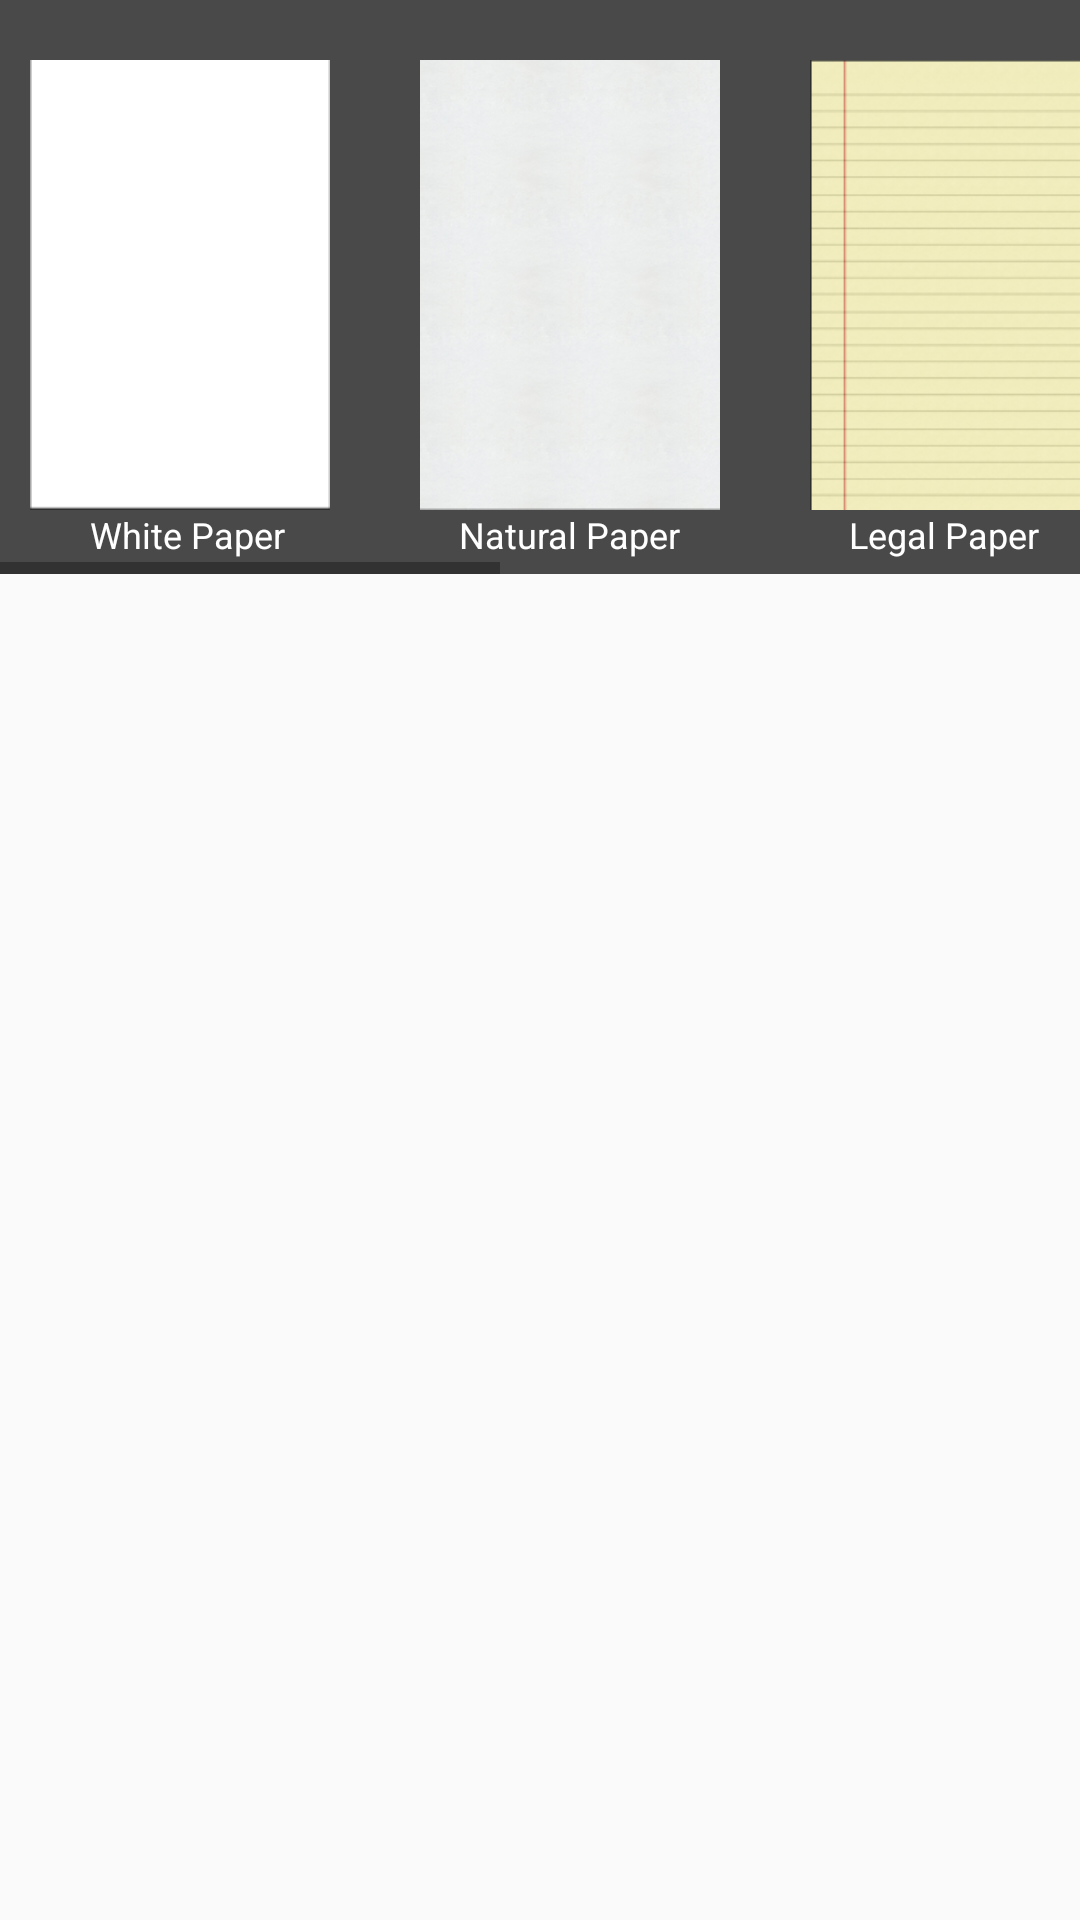

This screen was rendered from an Android layout file. Write that file and the resources it references.
<!-- AndroidManifest.xml: application theme AppTheme -->
<!-- res/layout/fragment_basic.xml -->
<?xml version="1.0" encoding="utf-8"?>
<RelativeLayout xmlns:android="http://schemas.android.com/apk/res/android"
    android:orientation="vertical" android:layout_width="match_parent"
    android:layout_height="match_parent">



 <HorizontalScrollView
     android:layout_width="wrap_content"
     android:layout_height="wrap_content"
     android:background="#494949"
     >
 <LinearLayout
     android:layout_width="wrap_content"
     android:layout_height="wrap_content"
     android:orientation="horizontal"
     >
  <LinearLayout
     android:layout_width="wrap_content"
     android:layout_height="wrap_content"
     android:orientation="vertical"
     >
  <Button
      android:id="@+id/btn_white"
      android:layout_marginTop="20dp"
      android:layout_marginLeft="10dp"
      android:layout_width="100dp"
      android:layout_height="150dp"

      android:background="@drawable/white"
      />
  <TextView
      android:layout_width="wrap_content"
      android:layout_height="wrap_content"
      android:text="White Paper"
      android:paddingLeft="30dp"
      android:textSize="12dp"
      android:layout_marginBottom="5dp"
      android:textColor="#ffffff"
      />
 </LinearLayout>

  <LinearLayout
      android:layout_width="wrap_content"
      android:layout_height="wrap_content"
      android:orientation="vertical"
      >
   <Button
       android:id="@+id/btn_natural"
       android:layout_marginTop="20dp"
       android:layout_marginLeft="30dp"
       android:layout_width="100dp"
       android:layout_height="150dp"

       android:background="@drawable/natural"
       />
   <TextView
       android:layout_width="wrap_content"
       android:layout_height="wrap_content"
       android:text="Natural Paper"
       android:paddingLeft="43dp"
       android:textSize="12dp"
       android:layout_marginBottom="5dp"
       android:textColor="#ffffff"
       />
  </LinearLayout>

  <LinearLayout
      android:layout_width="wrap_content"
      android:layout_height="wrap_content"
      android:orientation="vertical"
      >
   <Button
       android:id="@+id/btn_legal"
       android:layout_marginTop="20dp"
       android:layout_marginLeft="30dp"
       android:layout_width="100dp"
       android:layout_height="150dp"

       android:background="@drawable/legal"
       />
   <TextView
       android:layout_width="wrap_content"
       android:layout_height="wrap_content"
       android:text="Legal Paper"
       android:paddingLeft="43dp"
       android:textSize="12dp"
       android:layout_marginBottom="5dp"
       android:textColor="#ffffff"
       />
  </LinearLayout>

  <LinearLayout
      android:layout_width="wrap_content"
      android:layout_height="wrap_content"
      android:orientation="vertical"
      >
   <Button
       android:id="@+id/btn_ruled"
       android:layout_marginTop="20dp"
       android:layout_marginLeft="30dp"
       android:layout_width="100dp"
       android:layout_height="150dp"

       android:background="@drawable/ruled"
       />
   <TextView
       android:layout_width="wrap_content"
       android:layout_height="wrap_content"
       android:text="Ruled Paper"
       android:paddingLeft="43dp"
       android:textSize="12dp"
       android:layout_marginBottom="5dp"
       android:textColor="#ffffff"
       />
  </LinearLayout>
  <LinearLayout
      android:layout_width="wrap_content"
      android:layout_height="wrap_content"
      android:orientation="vertical"
      >
   <Button
       android:id="@+id/btn_sq1"
       android:layout_marginTop="20dp"
       android:layout_marginLeft="30dp"
       android:layout_width="100dp"
       android:layout_height="150dp"

       android:background="@drawable/squared_paper1"
       />
   <TextView
       android:layout_width="wrap_content"
       android:layout_height="wrap_content"
       android:text="Squared Paper(Wide)"
       android:paddingLeft="20dp"
       android:textSize="12dp"
       android:layout_marginBottom="5dp"
       android:textColor="#ffffff"
       />
  </LinearLayout>
  <LinearLayout
      android:layout_width="wrap_content"
      android:layout_height="wrap_content"
      android:orientation="vertical"
      >
   <Button
       android:id="@+id/btn_sq2"
       android:layout_marginTop="20dp"
       android:layout_marginLeft="30dp"
       android:layout_width="100dp"
       android:layout_height="150dp"
       android:background="@drawable/squared_paper2"
       />
   <TextView
       android:layout_width="wrap_content"
       android:layout_height="wrap_content"
       android:text="Squared Paper(Margin)"
       android:paddingLeft="20dp"
       android:textSize="12dp"
       android:layout_marginBottom="5dp"
       android:textColor="#ffffff"
       />
  </LinearLayout>


 </LinearLayout>
 </HorizontalScrollView>
</RelativeLayout>
<!-- resources referenced by this layout -->
<resources>
  <!-- drawable legal: png bitmap (drawable-v24, 35005 bytes) -->
  <!-- drawable natural: png bitmap (drawable-v24, 64330 bytes) -->
  <!-- drawable ruled: png bitmap (drawable-v24, 42376 bytes) -->
  <!-- drawable squared_paper1: png bitmap (drawable-v24, 59320 bytes) -->
  <!-- drawable squared_paper2: png bitmap (drawable-v24, 53125 bytes) -->
  <!-- drawable white: png bitmap (drawable-v24, 903 bytes) -->
  <style name="AppTheme" parent="Theme.AppCompat.Light.NoActionBar">
          
          <item name="colorPrimary">@color/colorPrimary</item>
          <item name="colorPrimaryDark">@color/colorPrimaryDark</item>
          <item name="windowNoTitle">true</item>
          <item name="colorAccent">@color/colorAccent</item>
      </style>
  <color name="colorPrimary">#008577</color>
  <color name="colorPrimaryDark">#00574B</color>
  <color name="colorAccent">#D81B60</color>
</resources>
